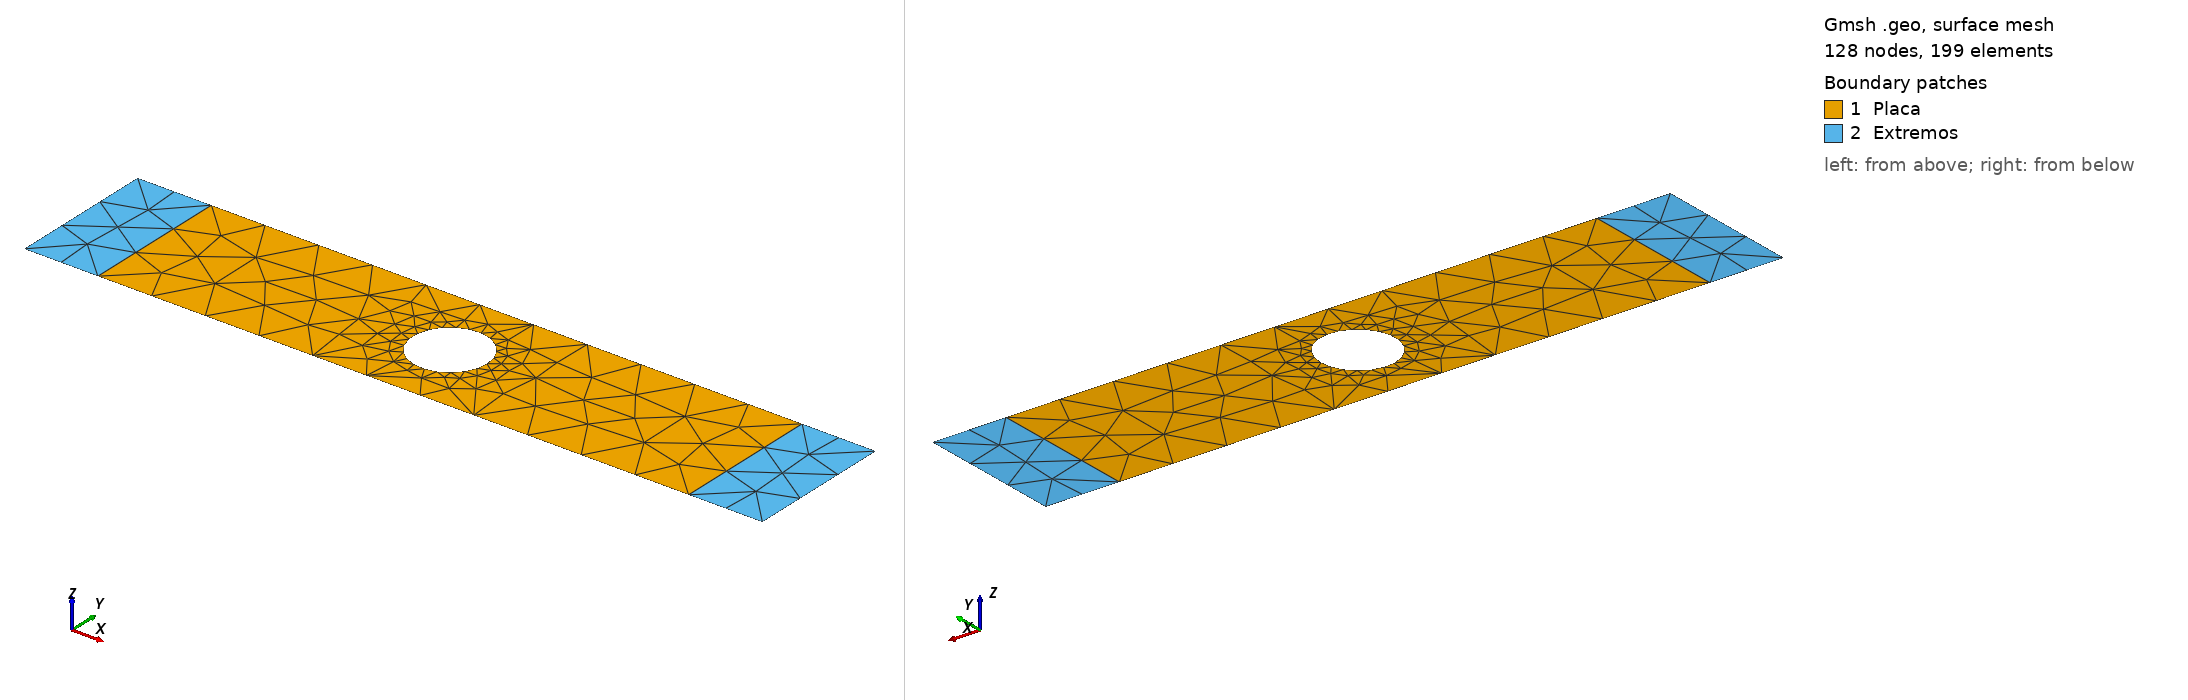

Gmsh geometry script, surface-meshed: 128 nodes, 199 surface elements. Boundary patches (legend numbers): 1 Placa, 2 Extremos. Left view from above one corner, right view from below the opposite corner. Legend entries are the model's physical surfaces. The drawing asked Gmsh for element sizes between 1% and 20% of the model's largest extent; the script's own settings can give other sizes.

=== placa_plana_9b.geo (drawn) ===
// Gmsh project created on Mon May 10 20:05:33 2021
SetFactory("OpenCASCADE");
//+
Point(1) = {0, 0, 0, 1.0};
//+
Point(2) = {20, 0, 0, 1.0};
//+
Point(3) = {20, 4, 0, 1.0};
//+
Point(4) = {0, 4, 0, 1.0};
//+
Point(5) = {2, 0, 0, 1.0};
//+
Point(6) = {18, 0, 0, 1.0};
//+
Point(7) = {18, 4, 0, 1.0};
//+
Point(8) = {2, 4, 0, 1.0};
//+
Line(1) = {1, 5};
//+
Line(2) = {5, 8};
//+
Line(3) = {8, 4};
//+
Line(4) = {4, 1};
//+
Line(5) = {5, 6};
//+
Line(6) = {6, 7};
//+
Line(7) = {7, 8};
//+
Line(8) = {6, 2};
//+
Line(9) = {2, 3};
//+
Line(10) = {3, 7};
//+
Circle(11) = {10, 2, 0, 1, 0, 2*Pi};
//+
Curve Loop(1) = {7, -2, 5, 6};
//+
Plane Surface(1) = {1};
//+
Curve Loop(2) = {11};
//+
Plane Surface(2) = {2};
//+
Curve Loop(3) = {2, 3, 4, 1};
//+
Plane Surface(3) = {3};
//+
Curve Loop(4) = {10, -6, 8, 9};
//+
Plane Surface(4) = {4};
//+
BooleanDifference{ Surface{1}; Delete; }{ Surface{2}; Delete; }
//+
Physical Curve("Empotrado", 1) = {4};
//+
Physical Curve("BordeNatural", 2) = {9};
//+
Physical Surface("Placa", 3) = {1};
//+
Physical Surface("Extremos", 4) = {4, 3};
//+
MeshSize {9} = 0.3;
//+
MeshSize {8, 4, 1, 5, 6, 7, 3, 2} = 1.5;
